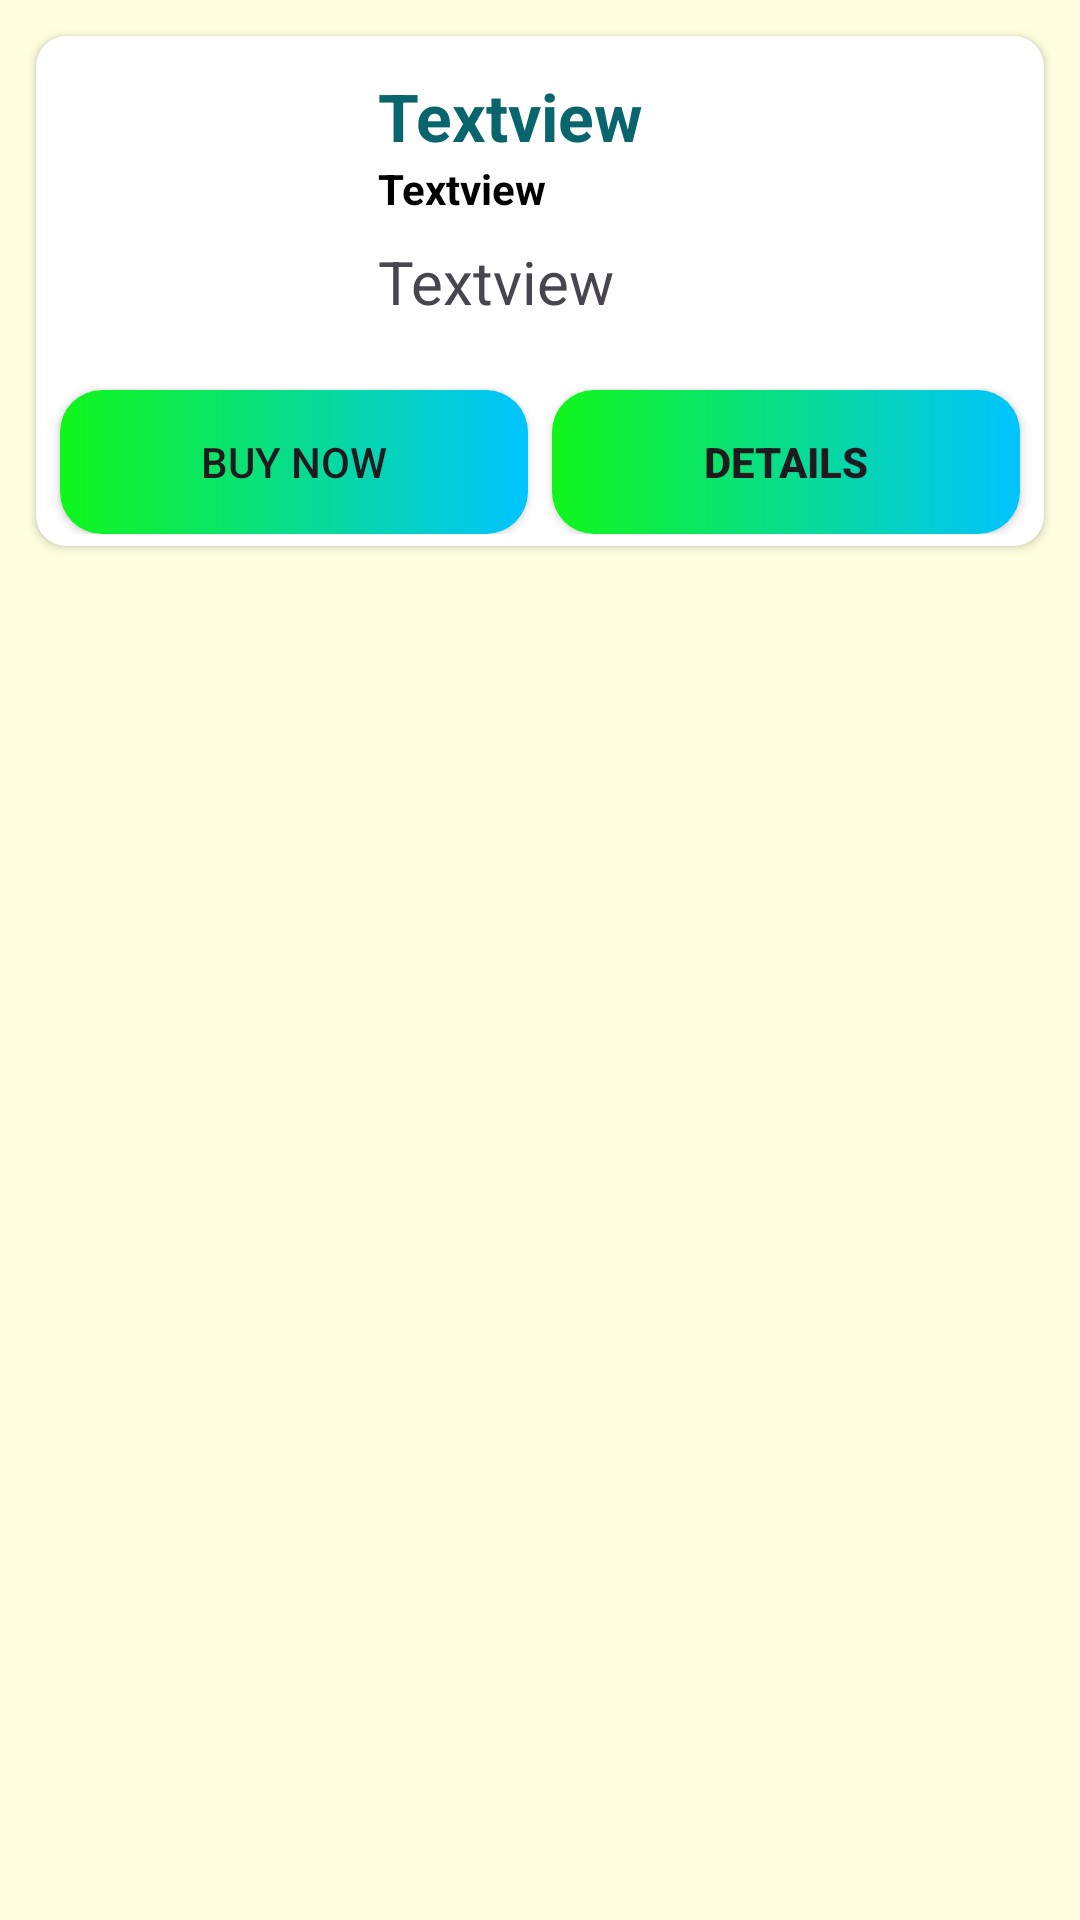

The Android layout XML behind this screen, and the referenced resources:
<!-- AndroidManifest.xml: application theme Theme.PKart -->
<!-- res/layout/layout_product_item.xml -->
<?xml version="1.0" encoding="utf-8"?>
<androidx.constraintlayout.widget.ConstraintLayout xmlns:android="http://schemas.android.com/apk/res/android"
    xmlns:app="http://schemas.android.com/apk/res-auto"
    xmlns:tools="http://schemas.android.com/tools"
    android:layout_width="match_parent"
    android:background="@color/lightyellow"
    android:layout_height="wrap_content">

    <androidx.cardview.widget.CardView
        android:layout_width="match_parent"
        android:layout_height="wrap_content"
        android:layout_margin="12dp"
        app:cardCornerRadius="10dp"
        app:layout_constraintEnd_toEndOf="parent"
        app:layout_constraintStart_toStartOf="parent"
        app:layout_constraintTop_toTopOf="parent">

        <androidx.constraintlayout.widget.ConstraintLayout
            android:layout_width="match_parent"
            android:layout_height="match_parent"
             android:padding="4dp">

            <ImageView
                android:id="@+id/imageView2"
                android:layout_width="90dp"
                android:layout_height="90dp"
                android:layout_margin="8dp"
                app:layout_constraintStart_toStartOf="parent"
                app:layout_constraintTop_toTopOf="parent"
                tools:srcCompat="@tools:sample/avatars" />

            <TextView
                android:id="@+id/textView"
                android:layout_width="wrap_content"
                android:layout_height="wrap_content"
                android:layout_marginStart="12dp"
                android:text="Textview"
                android:textColor="@color/blue"
                android:textSize="22sp"
                android:textStyle="bold"
                app:layout_constraintStart_toEndOf="@id/imageView2"
                app:layout_constraintTop_toTopOf="@id/imageView2" />

            <TextView
                android:id="@+id/textView3"
                android:layout_width="wrap_content"
                android:layout_height="wrap_content"
                android:layout_marginStart="12dp"
                android:text="Textview"
                android:textColor="@color/black"
                android:textStyle="bold"
                app:layout_constraintStart_toEndOf="@id/imageView2"
                app:layout_constraintTop_toBottomOf="@id/textView" />

            <TextView
                android:id="@+id/textView4"
                android:layout_width="wrap_content"
                android:layout_height="wrap_content"
                android:layout_marginStart="12dp"
                android:layout_marginTop="8dp"
                android:textSize="20dp"
                android:text="Textview"
                app:layout_constraintStart_toEndOf="@id/imageView2"
                app:layout_constraintTop_toBottomOf="@id/textView3" />

            <androidx.appcompat.widget.AppCompatButton
                android:id="@+id/button"
                android:layout_width="0dp"
                android:layout_height="wrap_content"
                android:layout_marginHorizontal="4dp"
                android:layout_marginTop="16dp"
                android:text="Buy Now"
                android:background="@drawable/btn"
                app:layout_constraintEnd_toStartOf="@+id/guideline2"
                app:layout_constraintStart_toStartOf="parent"
                app:layout_constraintTop_toBottomOf="@+id/imageView2" />

            <androidx.appcompat.widget.AppCompatButton
                android:id="@+id/button2"
                android:layout_width="0dp"
                android:layout_height="wrap_content"
                android:layout_marginHorizontal="4dp"
                android:text="Details"
                android:textStyle="bold"
                android:background="@drawable/btn"
                app:layout_constraintEnd_toEndOf="parent"
                app:layout_constraintStart_toStartOf="@+id/guideline2"
                app:layout_constraintTop_toTopOf="@+id/button" />

            <androidx.constraintlayout.widget.Guideline
                android:id="@+id/guideline2"
                android:layout_width="wrap_content"
                android:layout_height="wrap_content"
                android:orientation="vertical"
                app:layout_constraintGuide_percent="0.5" />

        </androidx.constraintlayout.widget.ConstraintLayout>

    </androidx.cardview.widget.CardView>
</androidx.constraintlayout.widget.ConstraintLayout>
<!-- resources referenced by this layout -->
<resources>
  <color name="black">#FF000000</color>
  <color name="blue">#08656E</color>
  <color name="lightyellow">#FFFFE0</color>
  <!-- drawable btn (drawable) -->
  <?xml version="1.0" encoding="utf-8"?>
  <shape xmlns:android="http://schemas.android.com/apk/res/android"
      android:shape="rectangle">
  
      <gradient
          android:endColor="#00C4FF"
           android:startColor="#10F61A"
          android:type="linear" />
  
      <corners android:radius="14dp" />
  
  </shape>
  <style name="Theme.PKart" parent="Base.Theme.PKart" />
  <style name="Base.Theme.PKart" parent="Theme.Material3.DayNight.NoActionBar">
          
       
  
      </style>
</resources>
